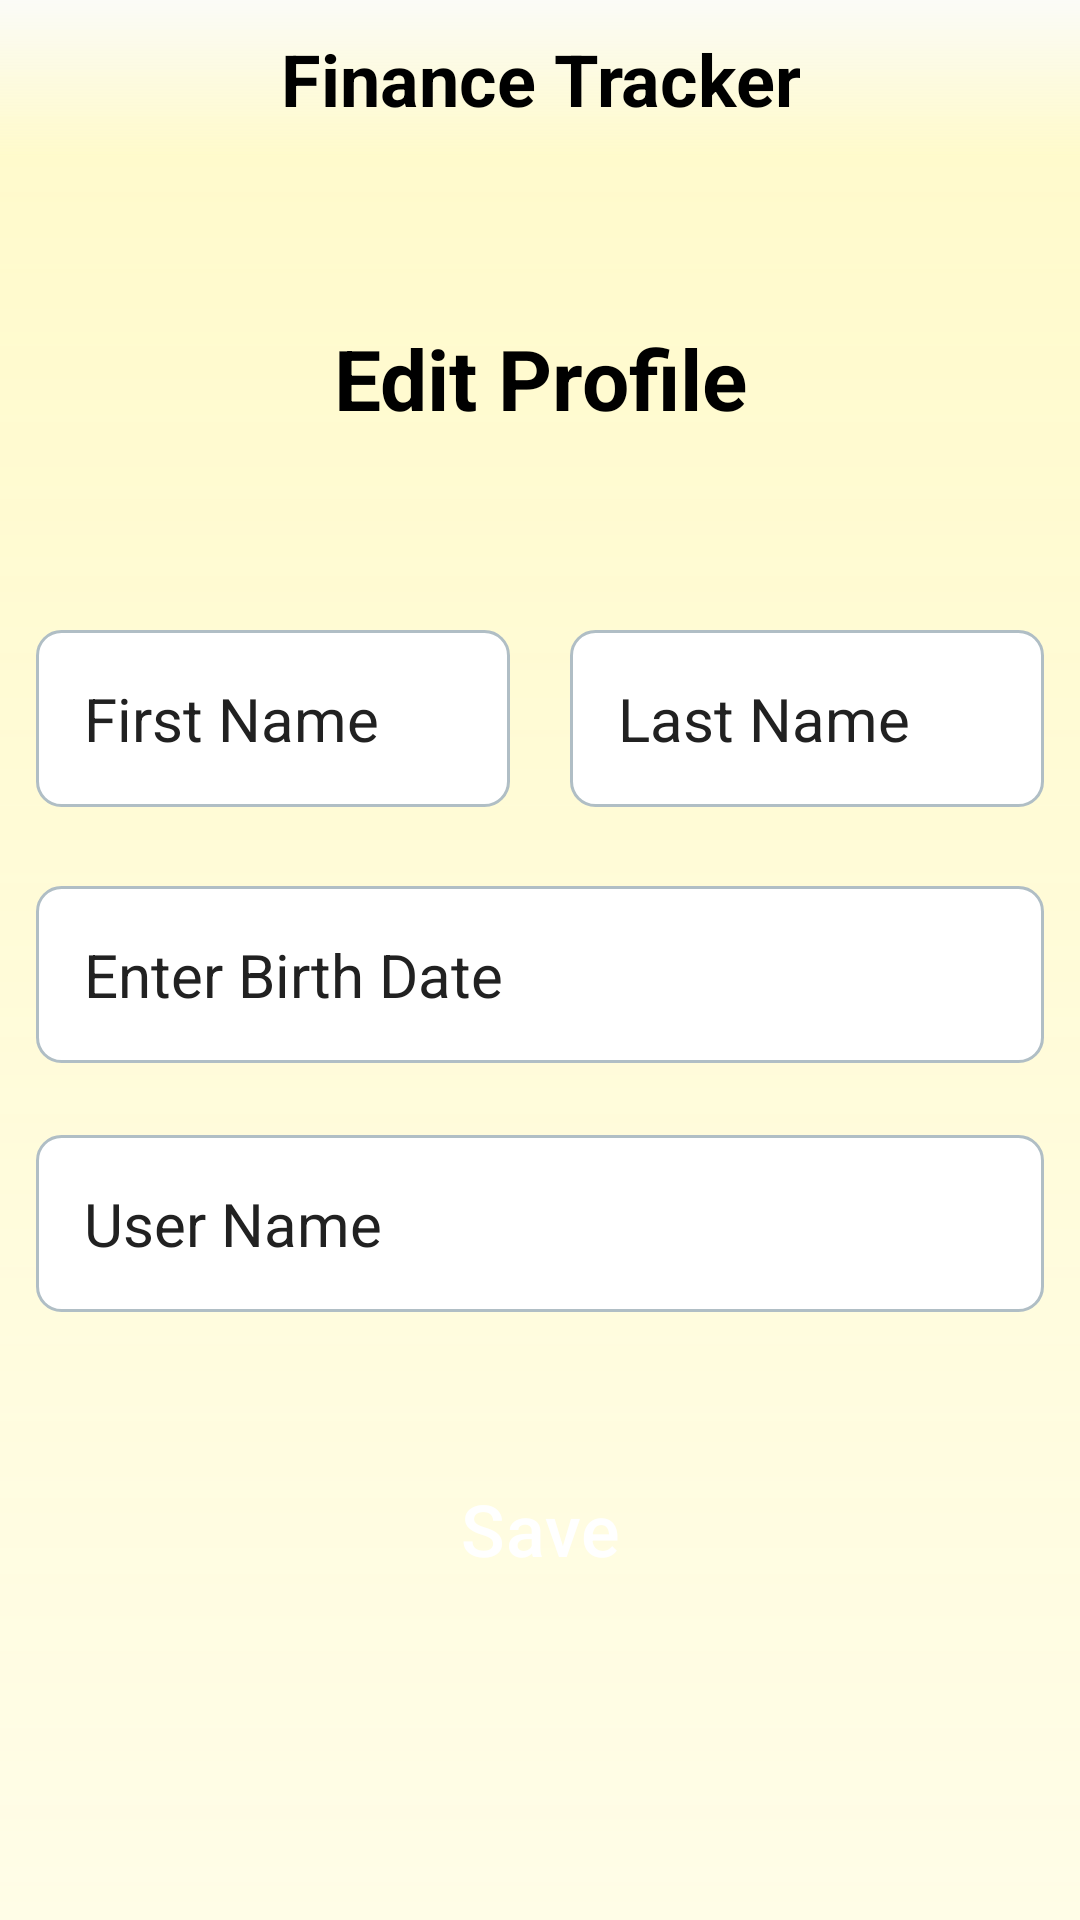

The Android layout XML behind this screen, and the referenced resources:
<!-- AndroidManifest.xml: application theme Theme.FinanceTracker -->
<!-- res/layout/fragment_edit_profile.xml -->
<?xml version="1.0" encoding="utf-8"?>
<LinearLayout xmlns:android="http://schemas.android.com/apk/res/android"
    xmlns:tools="http://schemas.android.com/tools"
    android:layout_width="match_parent"
    android:layout_height="match_parent"
    android:orientation="vertical"
    android:background="@drawable/background_color_application">


    
    <androidx.constraintlayout.widget.ConstraintLayout
        android:layout_width="match_parent"
        android:layout_height="wrap_content">

        <include layout="@layout/toolbar"
            android:id="@+id/toolbar" />

    </androidx.constraintlayout.widget.ConstraintLayout>

    <TextView
        android:layout_width="match_parent"
        android:layout_height="wrap_content"
        android:text="@string/edit_profile"
        android:textStyle="bold"
        android:textSize="28sp"
        android:gravity="center"
        android:layout_marginTop="55dp"
        android:layout_marginRight="30dp"
        android:layout_marginLeft="30dp"
        android:textColor="@color/black"
        android:layout_marginBottom="75dp"

        />

    
    <LinearLayout
        android:layout_width="match_parent"
        android:layout_height="wrap_content"
        android:orientation="horizontal"
        android:layout_marginTop="-10dp"
        android:layout_marginBottom="-10dp">

        <EditText
            android:layout_width="0dp"
            android:layout_height="wrap_content"
            android:layout_weight="1"
            android:hint="@string/first_name"
            android:padding="16dp"
            android:background="@drawable/login_editbox"
            android:textSize="20sp"
            android:inputType="text"
            android:layout_marginEnd="10dp"
            android:layout_marginStart="12dp"
            android:textColor="@color/black"
            android:textColorHint="@color/hint_color"
            android:id="@+id/edit_firstname"
            />

        <EditText
            android:layout_width="0dp"
            android:layout_height="wrap_content"
            android:layout_weight="1"
            android:hint="@string/last_name"
            android:padding="16dp"
            android:background="@drawable/login_editbox"
            android:textSize="20sp"
            android:layout_marginEnd="12dp"
            android:layout_marginStart="10dp"
            android:inputType="text"
            android:textColor="@color/black"
            android:textColorHint="@color/hint_color"
            android:id="@+id/edit_lastname"
            />

    </LinearLayout>

    
    <LinearLayout
        android:layout_width="match_parent"
        android:layout_height="wrap_content"
        android:orientation="horizontal"
        android:layout_margin="12dp">

    </LinearLayout>

    <EditText
        android:layout_width="match_parent"
        android:layout_height="wrap_content"
        android:hint="@string/enter_birth_date"
        android:layout_margin="12dp"
        android:padding="16dp"
        android:background="@drawable/login_editbox"
        android:textSize="20sp"
        android:inputType="date"
        android:textColor="@color/black"
        android:textColorHint="@color/hint_color"
        android:id="@+id/edit_birth_date"
        />

    <EditText
        android:layout_width="match_parent"
        android:layout_height="wrap_content"
        android:hint="@string/user_name"
        android:layout_margin="12dp"
        android:padding="16dp"
        android:background="@drawable/login_editbox"
        android:textSize="20sp"
        android:inputType="text"
        android:textColor="@color/black"
        android:textColorHint="@color/hint_color"
        android:id="@+id/edit_username"
        />

    
    <LinearLayout
        style="?android:attr/buttonBarStyle"
        android:layout_width="match_parent"
        android:layout_height="wrap_content"
        android:orientation="horizontal"
        android:layout_marginTop="10dp">

        <Button
            android:id="@+id/save_button"
            style="?android:attr/buttonBarButtonStyle"
            android:layout_width="0dp"
            android:layout_height="wrap_content"
            android:layout_weight="1"
            android:text="@string/save"
            android:layout_marginStart="22dp"
            android:layout_marginTop="20dp"
            android:layout_marginEnd="22dp"
            android:layout_marginBottom="10dp"
            android:backgroundTint="@color/loginbutton"
            android:padding="14dp"
            android:textColor="@color/white"
            android:textSize="24sp"
            />
    </LinearLayout>

</LinearLayout>
<!-- res/layout/toolbar.xml (included above) -->
<?xml version="1.0" encoding="utf-8"?>
<RelativeLayout xmlns:android="http://schemas.android.com/apk/res/android"
    android:layout_width="match_parent"
    android:layout_height="match_parent"
    android:background="@drawable/background_color_application">

    <RelativeLayout
        android:layout_width="match_parent"
        android:layout_height="wrap_content"
        android:background="@drawable/toolbar_background"
        android:elevation="4dp">

        <TextView
            android:layout_width="wrap_content"
            android:layout_height="wrap_content"
            android:text="@string/app_name"
            android:textStyle="bold"
            android:textSize="24sp"
            android:textColor="@color/black"
            android:gravity="center"
            android:layout_centerHorizontal="true"
            android:layout_centerVertical="true"
            android:padding="10dp"
            android:id="@+id/toolbar_title"/>

        

    </RelativeLayout>

</RelativeLayout>
<!-- resources referenced by this layout -->
<resources>
  <color name="black">#FF000000</color>
  <color name="hint_color">#212121</color>
  <color name="loginbutton">#212121</color>
  <color name="white">#FFFFFFFF</color>
  <!-- drawable background_color_application (drawable) -->
  <?xml version="1.0" encoding="utf-8"?>
  <shape xmlns:android="http://schemas.android.com/apk/res/android">
      <gradient
          android:angle="90"
          android:startColor="#FFFDE7"
          android:endColor="#E6FFF9C4"
          android:type="linear"/>
  </shape>
  <!-- drawable login_editbox (drawable) -->
  <?xml version="1.0" encoding="utf-8"?>
  <shape xmlns:android="http://schemas.android.com/apk/res/android">
      <solid android:color="#FFFFFF"/> 
      <corners android:radius="8dp"/> 
      <stroke
          android:width="1dp"
          android:color="#B0BEC5"/> 
  </shape>
  <!-- drawable toolbar_background (drawable) -->
  <?xml version="1.0" encoding="utf-8"?>
  <shape xmlns:android="http://schemas.android.com/apk/res/android">
      <gradient
          android:angle="70"
          android:startColor="#FBFBF7"
          android:endColor="#CCFFF9C4"
          android:type="linear"/>
  </shape>
  <string name="app_name">Finance Tracker</string>
  <string name="edit_profile">Edit Profile</string>
  <string name="enter_birth_date">Enter Birth Date</string>
  <string name="first_name">First Name</string>
  <string name="last_name">Last Name</string>
  <string name="save">Save</string>
  <string name="user_name">User Name</string>
  <style name="Theme.FinanceTracker" parent="Base.Theme.FinanceTracker" />
  <style name="Base.Theme.FinanceTracker" parent="Theme.Material3.DayNight.NoActionBar">
          <item name="android:statusBarColor">#C7CA71</item>  
          <item name="android:windowTranslucentStatus">false</item> 
      </style>
</resources>
